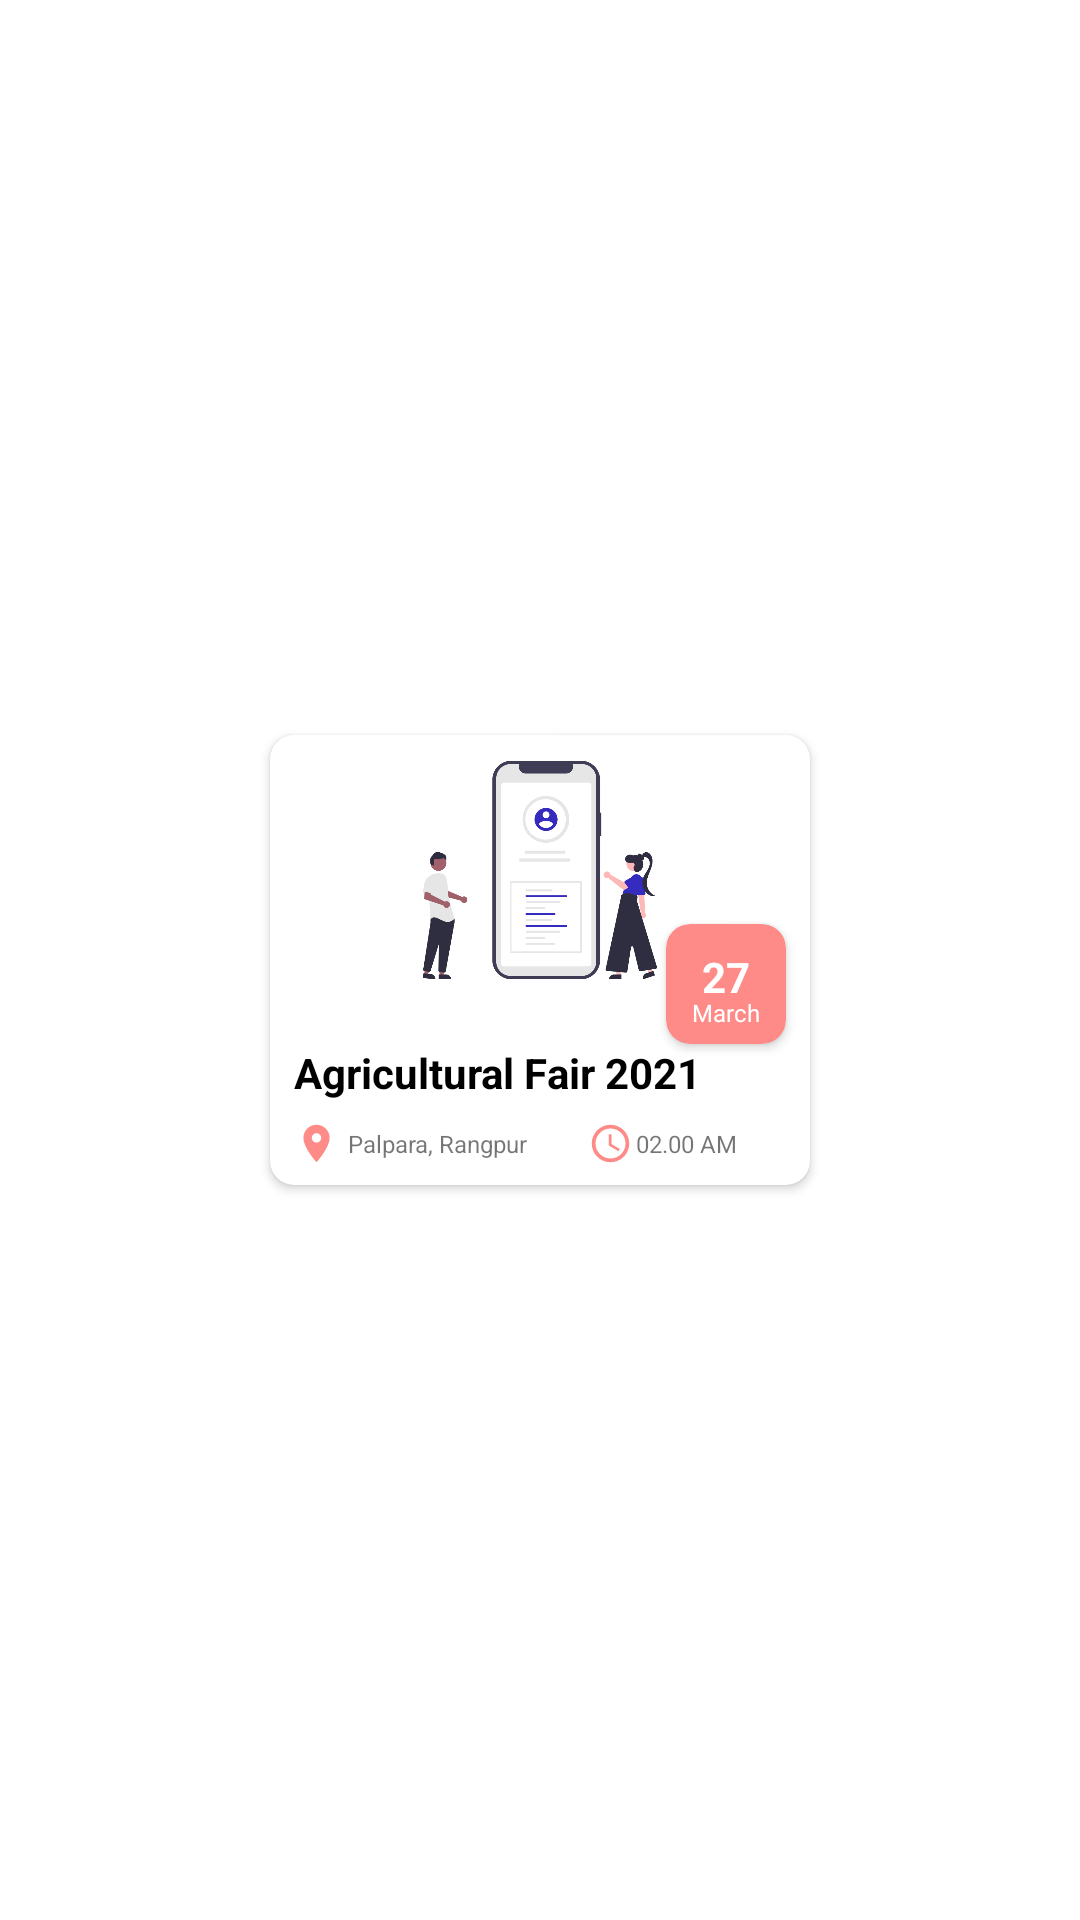

Here is an Android app screen rendered from its layout file. Give the layout XML and the strings, colors and styles it references.
<!-- AndroidManifest.xml: application theme Theme.ChasabadADigitalFarmer -->
<!-- res/layout/seminar_row.xml -->
<?xml version="1.0" encoding="utf-8"?>
<androidx.constraintlayout.widget.ConstraintLayout
    xmlns:android="http://schemas.android.com/apk/res/android"
    xmlns:app="http://schemas.android.com/apk/res-auto"
    xmlns:tools="http://schemas.android.com/tools"
    android:layout_width="wrap_content"
    android:layout_height="wrap_content">

    <androidx.cardview.widget.CardView
        android:layout_width="180dp"
        android:layout_height="150dp"
        app:cardCornerRadius="8dp"
        app:layout_constraintBottom_toBottomOf="parent"
        app:layout_constraintEnd_toEndOf="parent"
        app:layout_constraintStart_toStartOf="parent"
        app:layout_constraintTop_toTopOf="parent" >

        <androidx.constraintlayout.widget.ConstraintLayout
            android:layout_width="match_parent"
            android:layout_height="match_parent">

            <TextView
                android:id="@+id/textView5"
                android:layout_width="wrap_content"
                android:layout_height="wrap_content"
                android:layout_marginStart="8dp"
                android:text="@string/event_name"
                android:textColor="@color/black"
                android:textStyle="bold"
                app:layout_constraintBottom_toBottomOf="parent"
                app:layout_constraintStart_toStartOf="parent"
                app:layout_constraintTop_toBottomOf="@+id/imageView7"
                app:layout_constraintVertical_bias="0.317" />

            <ImageView
                android:id="@+id/imageView7"
                android:layout_width="0dp"
                android:layout_height="90dp"
                app:layout_constraintEnd_toEndOf="parent"
                app:layout_constraintStart_toStartOf="parent"
                app:layout_constraintTop_toTopOf="parent"
                app:srcCompat="@drawable/developapp" />

            <androidx.cardview.widget.CardView
                android:id="@+id/cardView"
                android:layout_width="40dp"
                android:layout_height="40dp"
                android:layout_marginTop="16dp"
                android:layout_marginEnd="8dp"
                android:backgroundTint="@color/dateColor"
                app:cardCornerRadius="8dp"
                app:layout_constraintBottom_toBottomOf="parent"
                app:layout_constraintEnd_toEndOf="@+id/imageView7"
                app:layout_constraintTop_toTopOf="parent">

                <androidx.constraintlayout.widget.ConstraintLayout
                    android:layout_width="match_parent"
                    android:layout_height="match_parent">

                    <TextView
                        android:id="@+id/textView2"
                        android:layout_width="wrap_content"
                        android:layout_height="wrap_content"
                        android:layout_marginStart="8dp"
                        android:layout_marginTop="8dp"
                        android:layout_marginEnd="8dp"
                        android:text="@string/event_date"
                        android:textColor="@color/white"
                        android:textSize="14sp"
                        android:textStyle="bold"
                        app:layout_constraintEnd_toEndOf="parent"
                        app:layout_constraintStart_toStartOf="parent"
                        app:layout_constraintTop_toTopOf="parent" />

                    <TextView
                        android:id="@+id/textView3"
                        android:layout_width="wrap_content"
                        android:layout_height="wrap_content"
                        android:layout_marginStart="8dp"
                        android:layout_marginEnd="8dp"
                        android:layout_marginBottom="8dp"
                        android:text="@string/event_month"
                        android:textColor="@color/white"
                        android:textSize="8sp"
                        app:layout_constraintBottom_toBottomOf="parent"
                        app:layout_constraintEnd_toEndOf="parent"
                        app:layout_constraintStart_toStartOf="parent"
                        app:layout_constraintTop_toBottomOf="@+id/textView2" />

                </androidx.constraintlayout.widget.ConstraintLayout>

            </androidx.cardview.widget.CardView>

            <ImageView
                android:id="@+id/imageView8"
                android:layout_width="15dp"
                android:layout_height="15dp"
                android:layout_marginStart="8dp"
                app:layout_constraintBottom_toBottomOf="parent"
                app:layout_constraintStart_toStartOf="parent"
                app:layout_constraintTop_toBottomOf="@+id/textView5"
                app:srcCompat="@drawable/ic_baseline_location_on_24" />

            <TextView
                android:id="@+id/textView6"
                android:layout_width="wrap_content"
                android:layout_height="wrap_content"
                android:layout_marginStart="3dp"
                android:text="@string/event_location"
                android:textSize="8sp"
                app:layout_constraintBottom_toBottomOf="@+id/imageView8"
                app:layout_constraintStart_toEndOf="@+id/imageView8"
                app:layout_constraintTop_toTopOf="@+id/imageView8" />

            <ImageView
                android:id="@+id/imageView10"
                android:layout_width="15dp"
                android:layout_height="15dp"
                android:layout_marginStart="20dp"
                app:layout_constraintBottom_toBottomOf="@+id/imageView8"
                app:layout_constraintStart_toEndOf="@+id/textView6"
                app:layout_constraintTop_toTopOf="@+id/imageView8"
                app:srcCompat="@drawable/ic_baseline_access_time_24" />

            <TextView
                android:id="@+id/textView7"
                android:layout_width="wrap_content"
                android:layout_height="wrap_content"
                android:layout_marginStart="1dp"
                android:text="@string/event_time"
                android:textSize="8sp"
                app:layout_constraintBottom_toBottomOf="@+id/imageView10"
                app:layout_constraintStart_toEndOf="@+id/imageView10"
                app:layout_constraintTop_toTopOf="@+id/imageView10" />
        </androidx.constraintlayout.widget.ConstraintLayout>

    </androidx.cardview.widget.CardView>

</androidx.constraintlayout.widget.ConstraintLayout>
<!-- resources referenced by this layout -->
<resources>
  <color name="black">#FF000000</color>
  <color name="dateColor">#fe8b88</color>
  <color name="white">#FFFFFFFF</color>
  <!-- drawable developapp: png bitmap (drawable, 35556 bytes) -->
  <!-- drawable ic_baseline_access_time_24 (drawable) -->
  <vector android:height="24dp" android:tint="#FE8B88"
      android:viewportHeight="24" android:viewportWidth="24"
      android:width="24dp" xmlns:android="http://schemas.android.com/apk/res/android">
      <path android:fillColor="@android:color/white" android:pathData="M11.99,2C6.47,2 2,6.48 2,12s4.47,10 9.99,10C17.52,22 22,17.52 22,12S17.52,2 11.99,2zM12,20c-4.42,0 -8,-3.58 -8,-8s3.58,-8 8,-8 8,3.58 8,8 -3.58,8 -8,8z"/>
      <path android:fillColor="@android:color/white" android:pathData="M12.5,7H11v6l5.25,3.15 0.75,-1.23 -4.5,-2.67z"/>
  </vector>
  <!-- drawable ic_baseline_location_on_24 (drawable) -->
  <vector android:height="24dp" android:tint="#FE8B88"
      android:viewportHeight="24" android:viewportWidth="24"
      android:width="24dp" xmlns:android="http://schemas.android.com/apk/res/android">
      <path android:fillColor="@android:color/white" android:pathData="M12,2C8.13,2 5,5.13 5,9c0,5.25 7,13 7,13s7,-7.75 7,-13c0,-3.87 -3.13,-7 -7,-7zM12,11.5c-1.38,0 -2.5,-1.12 -2.5,-2.5s1.12,-2.5 2.5,-2.5 2.5,1.12 2.5,2.5 -1.12,2.5 -2.5,2.5z"/>
  </vector>
  <string name="event_date">27</string>
  <string name="event_location">Palpara, Rangpur</string>
  <string name="event_month">March</string>
  <string name="event_name">Agricultural Fair 2021</string>
  <string name="event_time">02.00 AM</string>
  <style name="Theme.ChasabadADigitalFarmer" parent="Theme.MaterialComponents.Light.NoActionBar">
          
          <item name="colorPrimary">@color/colorPrimary</item>
          <item name="colorPrimaryVariant">@color/colorPrimaryDark</item>
          <item name="colorOnPrimary">@color/black</item>
          
          <item name="colorSecondary">@color/teal_200</item>
          <item name="colorSecondaryVariant">@color/teal_700</item>
          <item name="colorOnSecondary">@color/colorPrimary</item>
          
          <item name="android:statusBarColor" tools:targetApi="l">?attr/colorPrimaryVariant</item>
          
  
  
  
          <item name="android:windowFullscreen">true</item>
      </style>
  <color name="colorPrimary">#3A5F0B</color>
  <color name="colorPrimaryDark">#005502</color>
  <color name="teal_200">#FF03DAC5</color>
  <color name="teal_700">#FF018786</color>
</resources>
